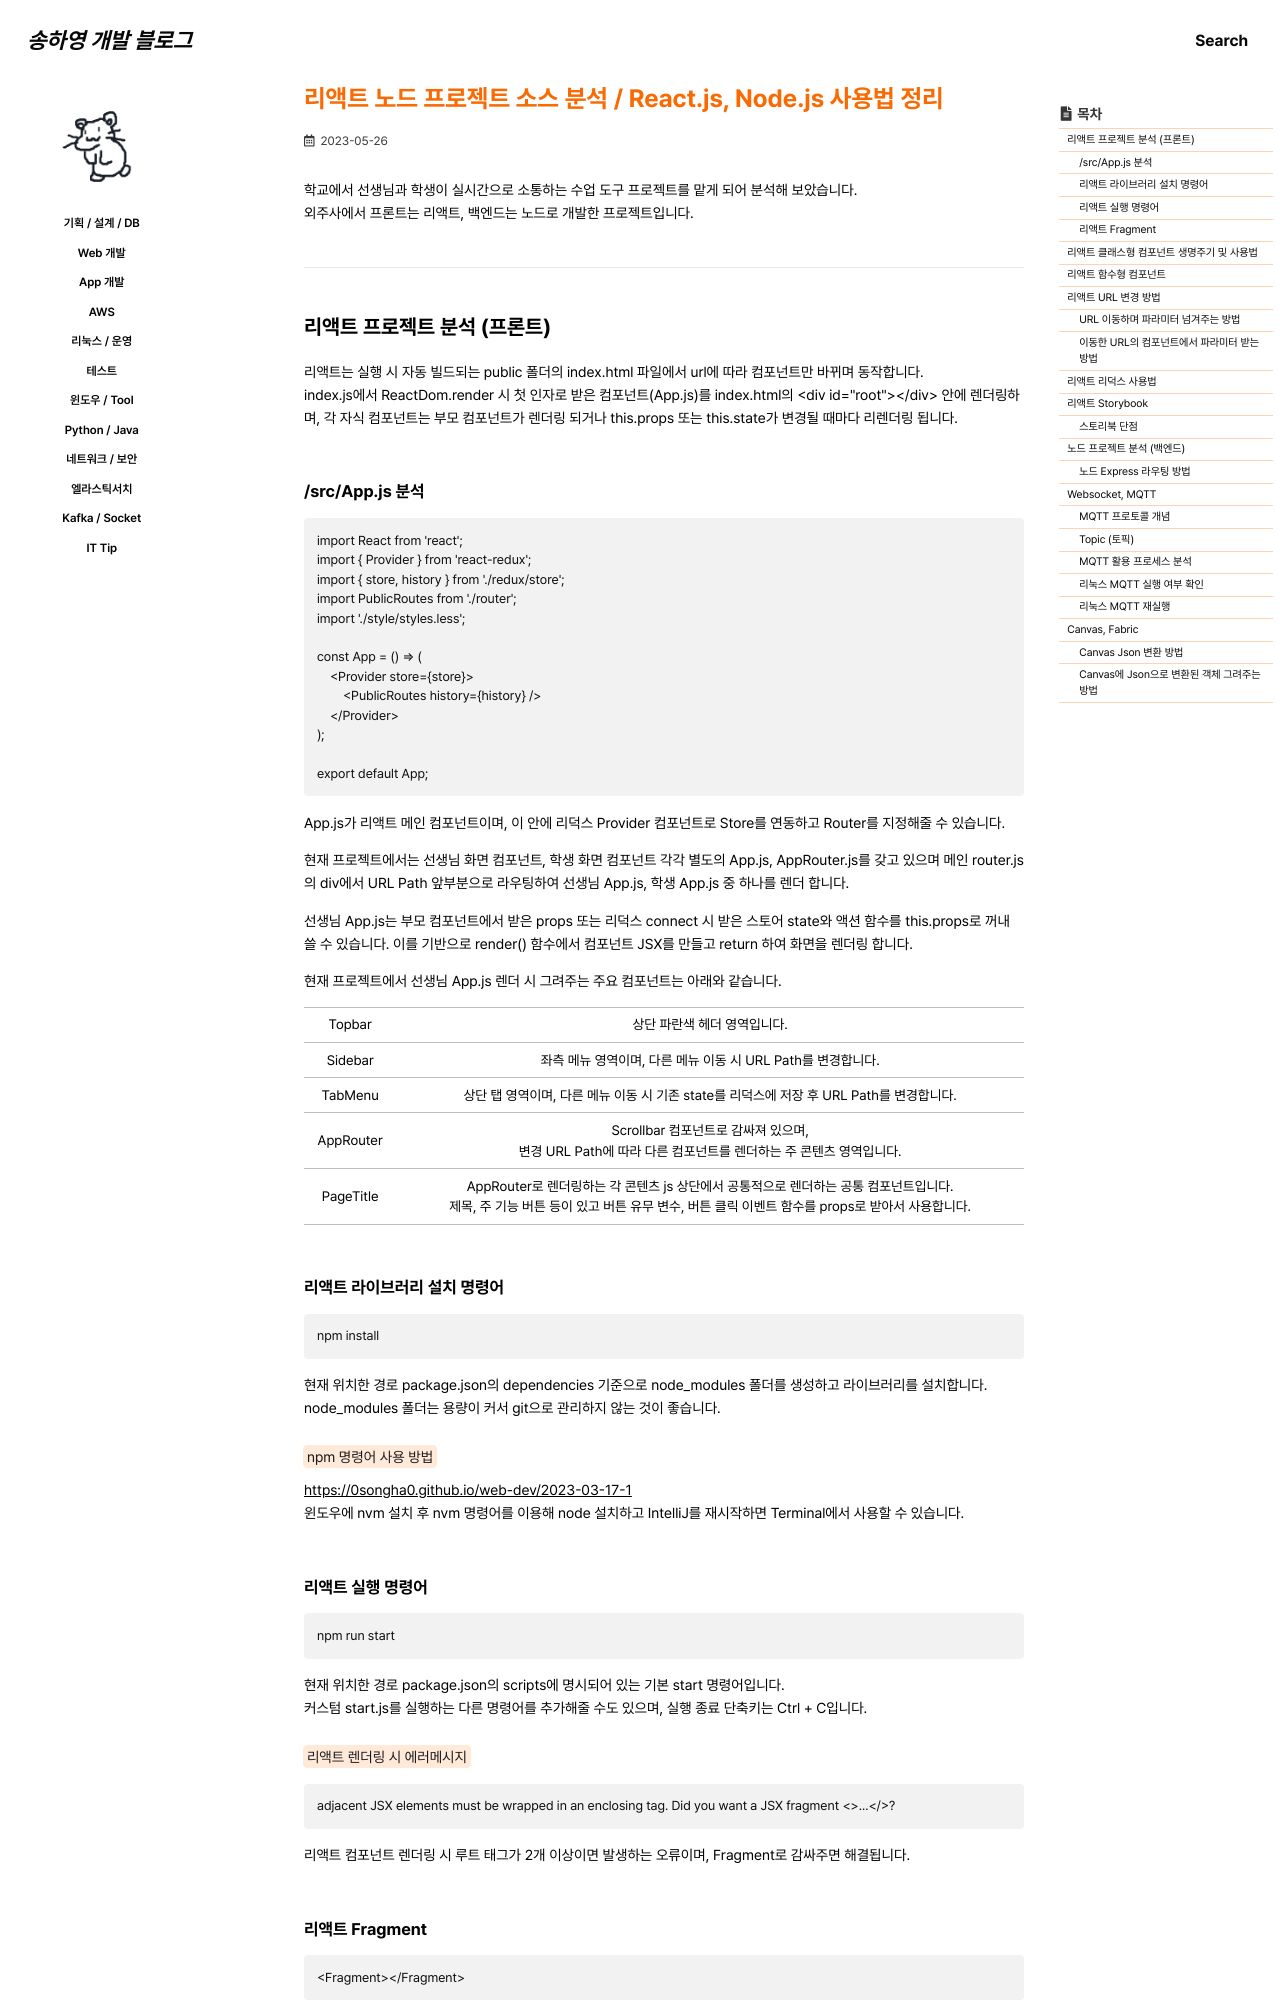

repository: 0songha0/0songha0.github.io · page: web-dev/2023-05-26-1.html · generator: jekyll

---
title: "리액트 노드 프로젝트 소스 분석 / React.js, Node.js 사용법 정리"
excerpt: ""

categories:
   - web-dev
tags:
  - []

permalink: /web-dev/2023-05-26-1

toc: true
toc_sticky: true
 
date: 2023-05-26
last_modified_at: 2023-05-26
---

학교에서 선생님과 학생이 실시간으로 소통하는 수업 도구 프로젝트를 맡게 되어 분석해 보았습니다.  
외주사에서 프론트는 리액트, 백엔드는 노드로 개발한 프로젝트입니다.

---

## 리액트 프로젝트 분석 (프론트)

리액트는 실행 시 자동 빌드되는 public 폴더의 index.html 파일에서 url에 따라 컴포넌트만 바뀌며 동작합니다.  
index.js에서 ReactDom.render 시 첫 인자로 받은 컴포넌트(App.js)를 index.html의 <div id="root"></div> 안에 렌더링하며, 각 자식 컴포넌트는 부모 컴포넌트가 렌더링 되거나 this.props 또는 this.state가 변경될 때마다 리렌더링 됩니다.
